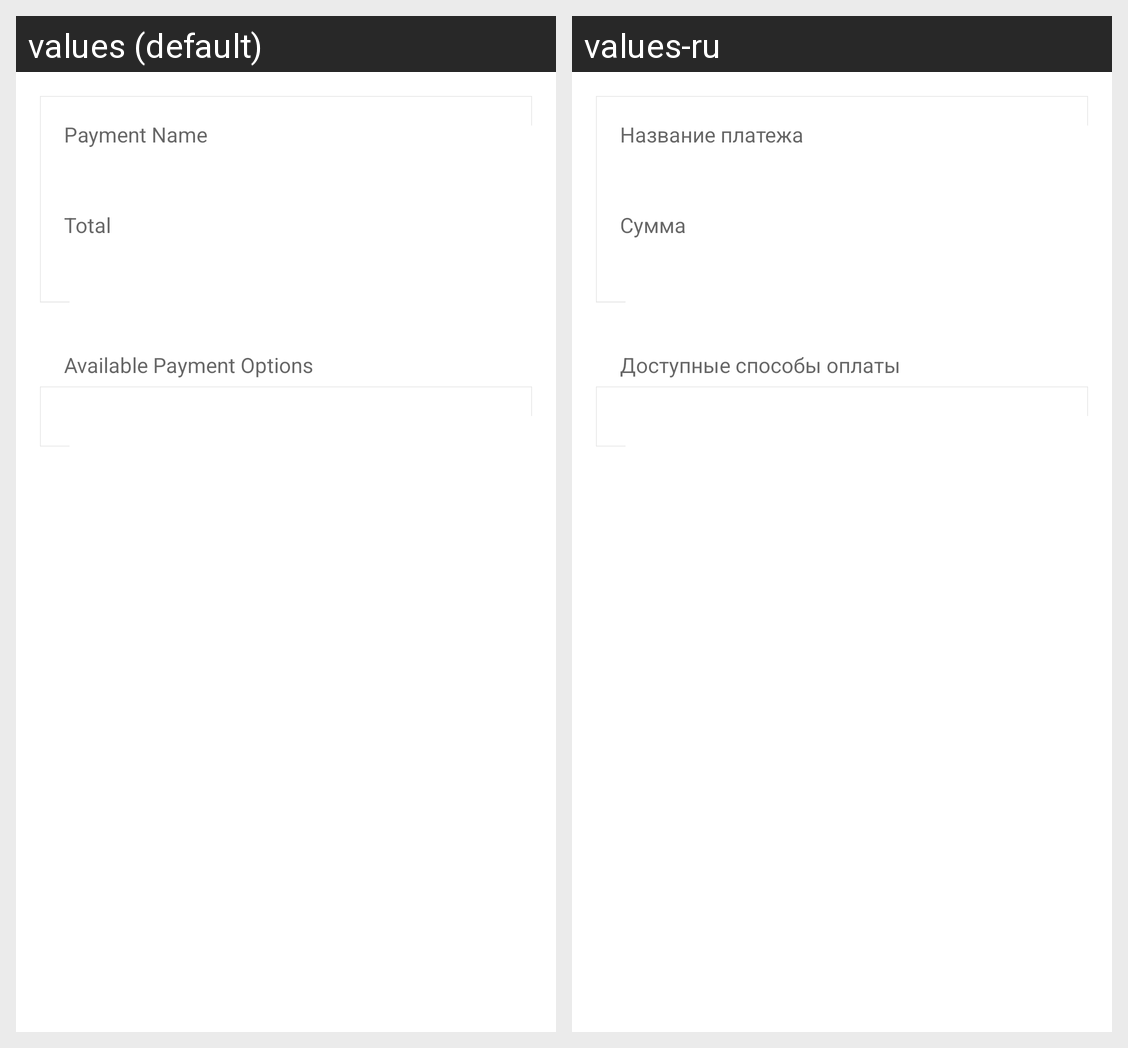

Strings drawn on this Android screen and how each of the app's shown locales translates them:
Android screen res/layout/ym_cards_fragment.xml rendered under 2 locales, left to right: values (default), values-ru. Device: Nexus 5 (rendered at 1080×1920; each locale shown at half size, 540×960, under a caption strip naming it); theme Theme.MaterialComponents.DayNight.NoActionBar.
Strings drawn on this screen, with the default value and each locale's value (text and hints the layout hard-codes, and strings that could not be matched under every locale, appear in the picture but are not listed):

ym_cards_payment_name
  values: Payment Name
  values-ru: Название платежа

ym_cards_payment_sum
  values: Total
  values-ru: Сумма

ym_cards_payment_options_available
  values: Available Payment Options
  values-ru: Доступные способы оплаты
